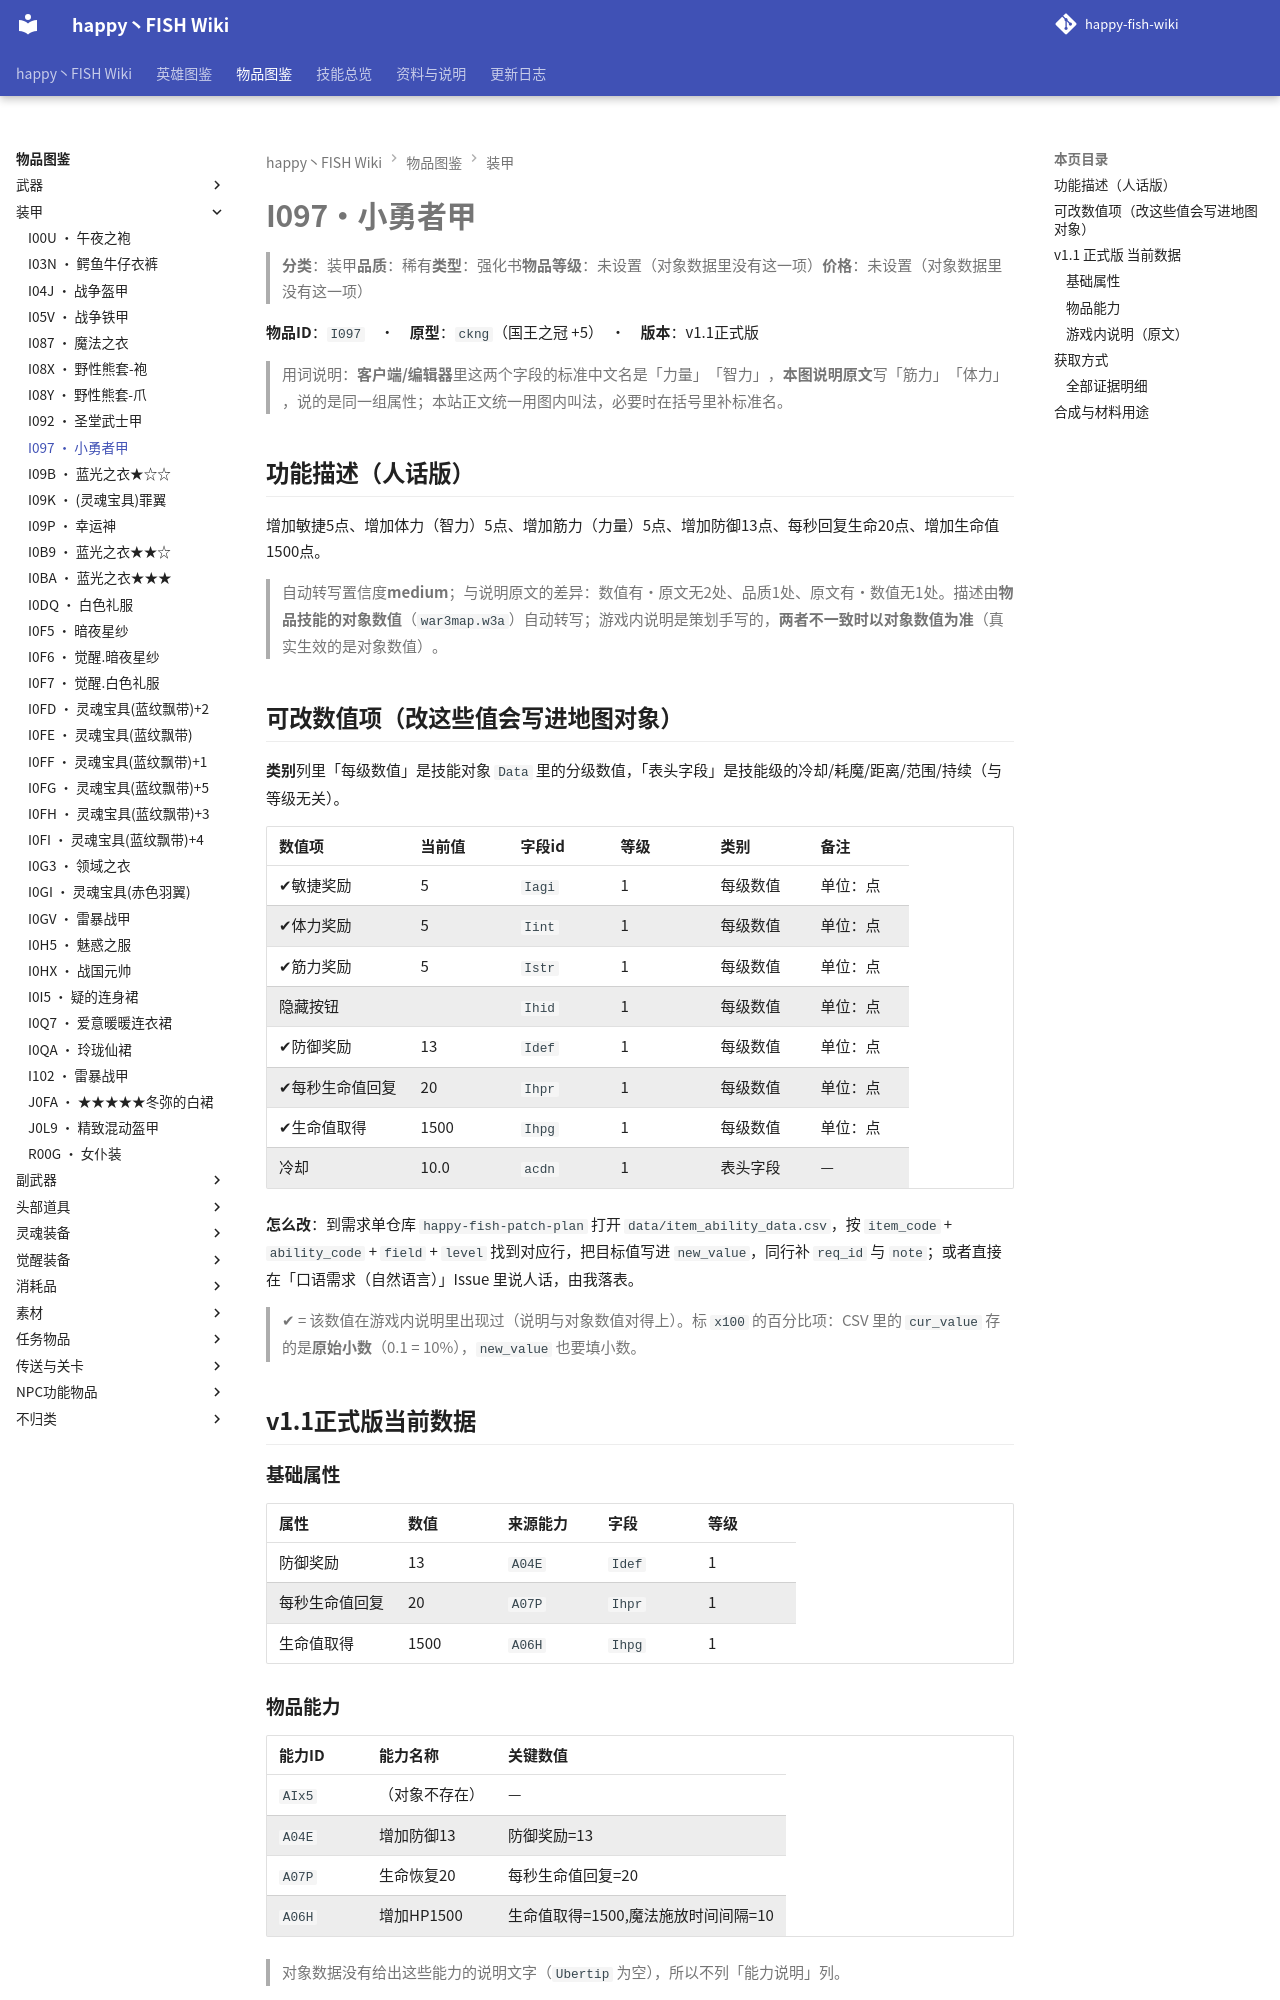

repository: slasher233/happy-fish-sao-wiki · page: items/装甲/I097_小勇者甲/index.html · generator: mkdocs

# I097 · 小勇者甲

> **分类**：装甲　**品质**：稀有　**类型**：强化书　**物品等级**：未设置（对象数据里没有这一项）　**价格**：未设置（对象数据里没有这一项）

**物品 ID**：`I097`　·　**原型**：`ckng`（国王之冠 +5）　·　**版本**：v1.1 正式版

> 用词说明：**客户端/编辑器**里这两个字段的标准中文名是「力量」「智力」，**本图说明原文**写「筋力」「体力」，说的是同一组属性；本站正文统一用图内叫法，必要时在括号里补标准名。

## 功能描述（人话版）

增加敏捷 5 点、增加体力（智力） 5 点、增加筋力（力量） 5 点、增加防御 13 点、每秒回复生命 20 点、增加生命值 1500 点。

> 自动转写置信度 **medium**；与说明原文的差异：数值有·原文无 2 处、品质 1 处、原文有·数值无 1 处。
> 描述由**物品技能的对象数值**（`war3map.w3a`）自动转写；游戏内说明是策划手写的，**两者不一致时以对象数值为准**（真实生效的是对象数值）。

## 可改数值项（改这些值会写进地图对象）

**类别**列里「每级数值」是技能对象 `Data` 里的分级数值，「表头字段」是技能级的冷却/耗魔/距离/范围/持续（与等级无关）。

| 数值项 | 当前值 | 字段 id | 等级 | 类别 | 备注 |
| --- | --- | --- | --- | --- | --- |
| ✔ 敏捷奖励 | 5 | `Iagi` | 1 | 每级数值 | 单位：点 |
| ✔ 体力奖励 | 5 | `Iint` | 1 | 每级数值 | 单位：点 |
| ✔ 筋力奖励 | 5 | `Istr` | 1 | 每级数值 | 单位：点 |
| 隐藏按钮 |  | `Ihid` | 1 | 每级数值 | 单位：点 |
| ✔ 防御奖励 | 13 | `Idef` | 1 | 每级数值 | 单位：点 |
| ✔ 每秒生命值回复 | 20 | `Ihpr` | 1 | 每级数值 | 单位：点 |
| ✔ 生命值取得 | 1500 | `Ihpg` | 1 | 每级数值 | 单位：点 |
| 冷却 | 10.0 | `acdn` | 1 | 表头字段 | — |


**怎么改**：到需求单仓库 `happy-fish-patch-plan` 打开 `data/item_ability_data.csv`，按 `item_code` + `ability_code` + `field` + `level` 找到对应行，把目标值写进 `new_value`，同行补 `req_id` 与 `note`；或者直接在「口语需求（自然语言）」Issue 里说人话，由我落表。

> ✔ = 该数值在游戏内说明里出现过（说明与对象数值对得上）。标 `x100` 的百分比项：CSV 里的 `cur_value` 存的是**原始小数**（0.1 = 10%），`new_value` 也要填小数。

## v1.1 正式版 当前数据

### 基础属性

| 属性 | 数值 | 来源能力 | 字段 | 等级 |
| --- | --- | --- | --- | --- |
| 防御奖励 | 13 | `A04E` | `Idef` | 1 |
| 每秒生命值回复 | 20 | `A07P` | `Ihpr` | 1 |
| 生命值取得 | 1500 | `A06H` | `Ihpg` | 1 |

### 物品能力

| 能力 ID | 能力名称 | 关键数值 |
| --- | --- | --- |
| `AIx5` | （对象不存在） | — |
| `A04E` | 增加防御13 | 防御奖励=13 |
| `A07P` | 生命恢复20 | 每秒生命值回复=20 |
| `A06H` | 增加HP1500 | 生命值取得=1500, 魔法施放时间间隔=10 |


> 对象数据没有给出这些能力的说明文字（`Ubertip` 为空），所以不列「能力说明」列。

!!! warning "数据异常：引用了本图不存在的能力对象"

    本物品的 `abilList`（字段 `iabi`）引用了本图 `war3map.w3a` 里**不存在**的能力：`AIx5`。
    这些多半是**魔兽原版技能**（本图没有把它们复制成自定义对象），wiki 无法展开其数值；游戏里是否生效取决于客户端原版技能数据，本页不把它当作本图自定义能力。

### 游戏内说明（原文）

> 装甲
>
> 筋力:5
> 敏捷:5
> 体力:5
> 防御值:13
> 能力:生命恢复Lv4(E级)
> 能力:急救护士(C级)
> 品质:稀有
>
> 象征着勇者的意义

_（提示工具（Tip）与物品名相同，没有额外说明。）_

## 获取方式

- **能不能拿到**：可获得
- **怎么拿**：商店『NPC:宝物商人(美奈)』出售

_（本节无内容：`item_sources.json` 里这件物品的来源没有记到具体 BOSS/宝箱/店，只有「可获得」这一条笼统记录；逐条证据见下方「全部证据明细」。）_
